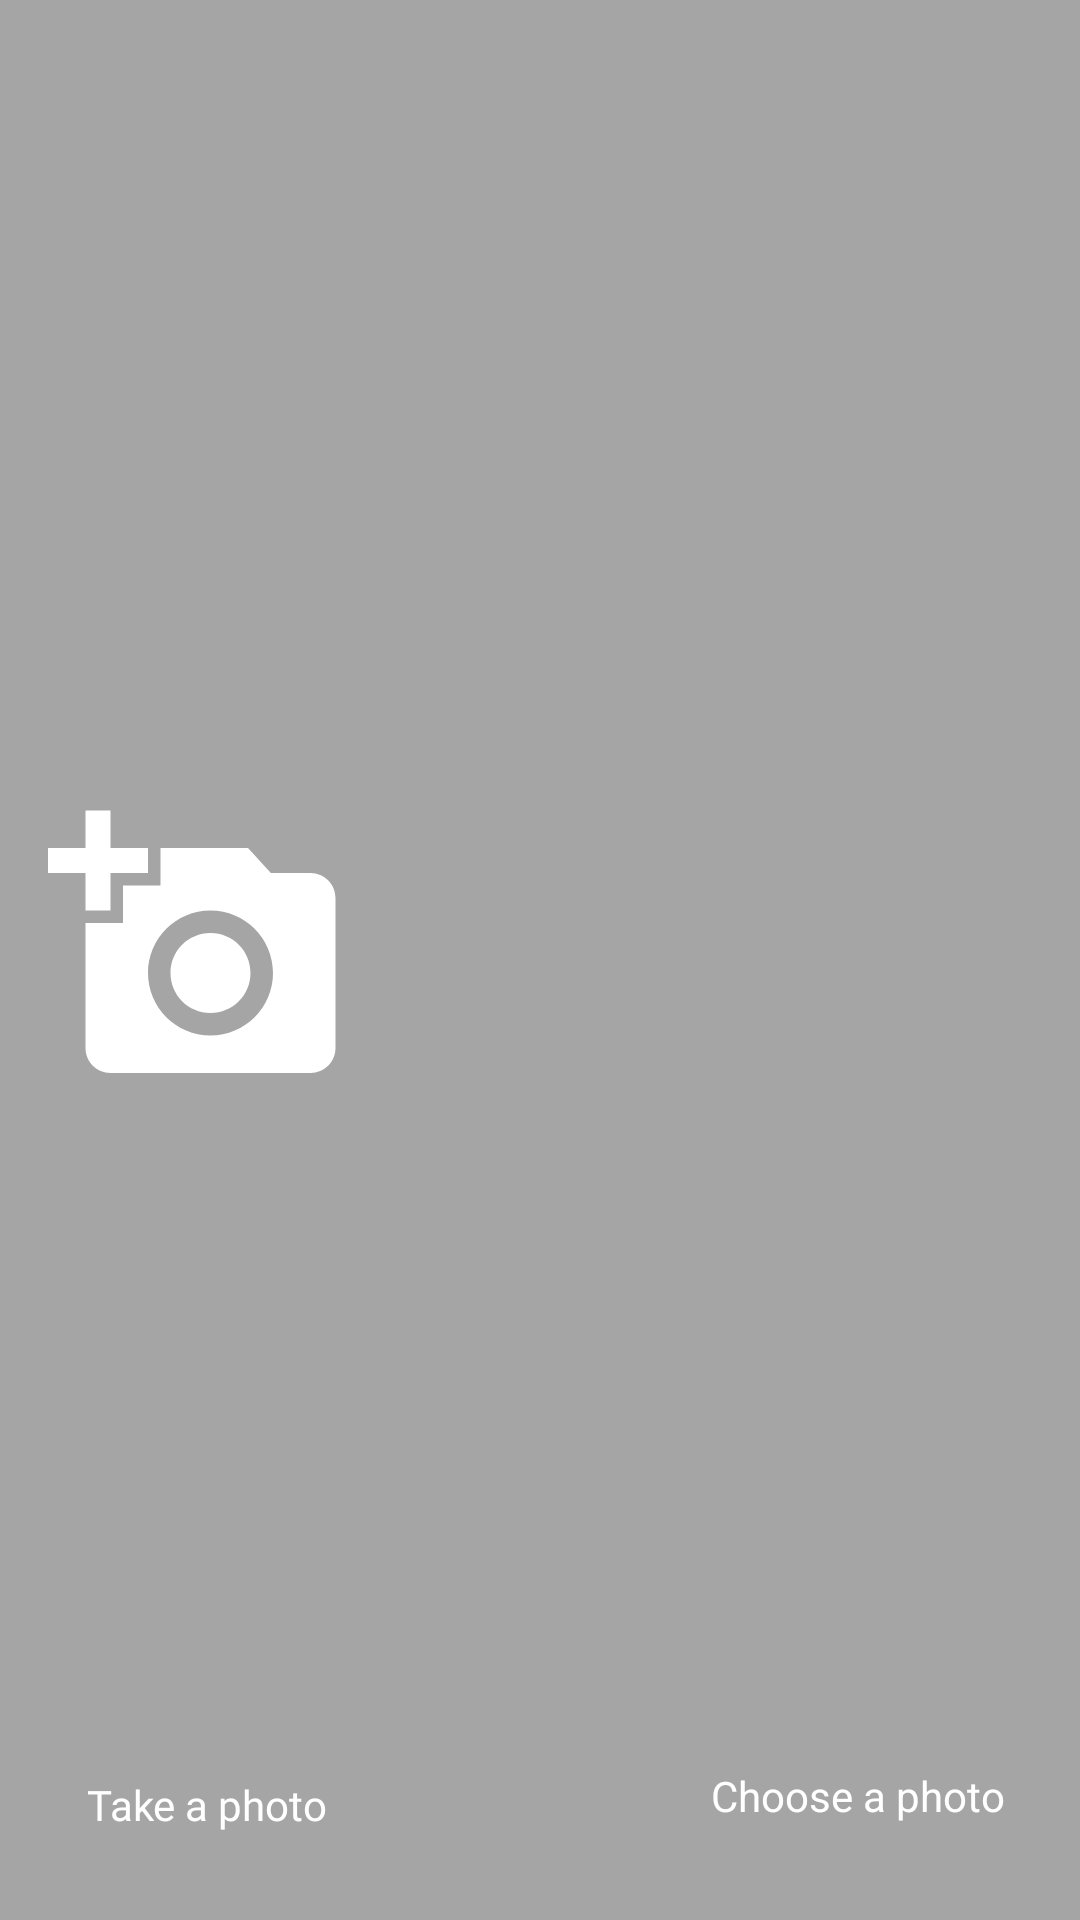

Produce the Android XML layout that renders to this screen, including the resource entries it uses.
<!-- AndroidManifest.xml: application theme Theme.MyFitnessApp -->
<!-- res/layout/pop_up_profileimage.xml -->
<?xml version="1.0" encoding="utf-8"?>
<androidx.constraintlayout.widget.ConstraintLayout xmlns:android="http://schemas.android.com/apk/res/android"
    xmlns:app="http://schemas.android.com/apk/res-auto"
    xmlns:tools="http://schemas.android.com/tools"
    android:layout_width="match_parent"
    android:layout_height="match_parent"
    android:background="@color/light_gray"
    tools:context=".PopUp.NewImagePopUp">


    <ImageView
        android:id="@+id/choose_photo"
        android:layout_width="110dp"
        android:layout_height="match_parent"
        android:layout_marginEnd="16dp"
        android:layout_marginBottom="8dp"
        android:src="@drawable/ic_baseline_add_photo_alternate_24"
        app:layout_constraintBottom_toBottomOf="parent"
        app:layout_constraintEnd_toEndOf="parent"
        app:layout_constraintTop_toTopOf="parent" />

    <ImageView
        android:id="@+id/take_photo"
        android:layout_width="100dp"
        android:layout_height="match_parent"
        android:layout_marginStart="16dp"
        android:layout_marginBottom="8dp"
        android:src="@drawable/ic_baseline_add_a_photo_24"
        app:layout_constraintBottom_toBottomOf="parent"
        app:layout_constraintStart_toStartOf="parent"
        app:layout_constraintTop_toTopOf="parent" />

    <TextView
        android:id="@+id/textView"
        android:layout_width="wrap_content"
        android:layout_height="wrap_content"
        android:layout_marginStart="6dp"
        android:layout_marginBottom="29dp"
        android:fontFamily="@font/poppins_regular"
        android:text="Take a photo"
        android:textColor="@color/white"
        app:layout_constraintBottom_toBottomOf="parent"
        app:layout_constraintEnd_toEndOf="@+id/take_photo"
        app:layout_constraintStart_toStartOf="@+id/take_photo" />

    <TextView
        android:id="@+id/textView2"
        android:layout_width="wrap_content"
        android:layout_height="wrap_content"
        android:layout_marginEnd="6dp"
        android:layout_marginBottom="32dp"
        android:text="Choose a photo"
        android:textColor="@color/white"
        app:layout_constraintBottom_toBottomOf="parent"
        app:layout_constraintEnd_toEndOf="@+id/choose_photo"
        app:layout_constraintStart_toStartOf="@+id/choose_photo" />

</androidx.constraintlayout.widget.ConstraintLayout>
<!-- resources referenced by this layout -->
<resources>
  <color name="light_gray">#A5A5A5</color>
  <color name="white">#FFFFFFFF</color>
  <!-- drawable ic_baseline_add_a_photo_24 (drawable) -->
  <vector android:height="24dp" android:tint="#FFF"
      android:viewportHeight="24" android:viewportWidth="24"
      android:width="24dp" xmlns:android="http://schemas.android.com/apk/res/android">
      <path android:fillColor="@android:color/white" android:pathData="M3,4V1h2v3h3v2H5v3H3V6H0V4H3zM6,10V7h3V4h7l1.83,2H21c1.1,0 2,0.9 2,2v12c0,1.1 -0.9,2 -2,2H5c-1.1,0 -2,-0.9 -2,-2V10H6zM13,19c2.76,0 5,-2.24 5,-5s-2.24,-5 -5,-5s-5,2.24 -5,5S10.24,19 13,19zM9.8,14c0,1.77 1.43,3.2 3.2,3.2s3.2,-1.43 3.2,-3.2s-1.43,-3.2 -3.2,-3.2S9.8,12.23 9.8,14z"/>
  </vector>
  <style name="Theme.MyFitnessApp" parent="Theme.MaterialComponents.DayNight.NoActionBar">
          <item name="android:windowIsTranslucent">true</item>
          <item name="android:windowCloseOnTouchOutside">true</item>
          <item name="colorPrimary">@color/black</item>
          <item name="colorPrimaryVariant">@color/gray</item>
          <item name="colorOnPrimary">@color/white</item>
          
          <item name="colorSecondary">@color/gray</item>
          <item name="colorSecondaryVariant">@color/teal_700</item>
          <item name="colorOnSecondary">@color/black</item>
          
          <item name="android:statusBarColor" tools:targetApi="l">?attr/colorPrimaryVariant</item>
      </style>
  <color name="black">#FF000000</color>
  <color name="gray">#808080</color>
  <color name="teal_700">#FF018786</color>
</resources>
